Run: headless pygame with SDL's dummy video driver; simulated clock (each Clock.tick advances the game by its frame time, no real sleeping); random seed 0; keys injected as events and as key.get_pressed() state; no mouse input.
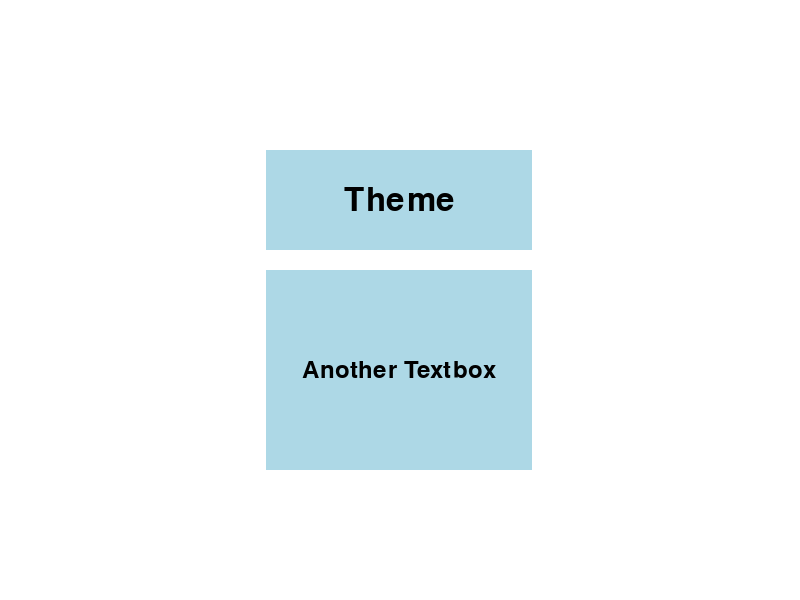
Frame 1 of 4 · flips 1–60 · no input
Frame 2 of 4 · flips 61–180 · tapped SPACE, RETURN · held RIGHT (→), D · screen unchanged from frame 1, image omitted
Frame 3 of 4 · flips 181–300 · held DOWN (↓), S · screen unchanged from frame 2, image omitted
Frame 4 of 4 · flips 301–420 · held LEFT (←), A, UP (↑), W · screen unchanged from frame 3, image omitted

The pygame program that drew these frames:

"""
import pygame
import sys

# Initialize Pygame
pygame.init()

# Set up the window
window_width = 800
window_height = 600
window = pygame.display.set_mode((window_width, window_height))
pygame.display.set_caption('Textbox Example')

# Colors
LIGHT_BLUE = (173, 216, 230)  # Light blue color
WHITE = (255, 255, 255)        # White color
BLACK = (0, 0, 0)              # Black color

# Function to draw a textbox
def draw_textbox(x, y, width, height, text):
    font = pygame.font.SysFont(None, 48)
    text_surface = font.render(text, True, BLACK)
    textbox_rect = pygame.Rect(x, y, width, height)
    pygame.draw.rect(window, WHITE, textbox_rect)
    pygame.draw.rect(window, LIGHT_BLUE, textbox_rect, 2)  # Border
    text_rect = text_surface.get_rect(center=textbox_rect.center)
    window.blit(text_surface, text_rect)

# Main loop
def main():
    while True:
        for event in pygame.event.get():
            if event.type == pygame.QUIT:
                pygame.quit()
                sys.exit()

        window.fill((255, 255, 255))  # Fill window with white background
        
        # Draw the first textbox
        draw_textbox(window_width // 3, window_height // 4, window_width // 3, window_height // 6, 'Theme')
        
        # Draw the second textbox
        draw_textbox(window_width // 3, window_height // 4 + window_height // 6 + 20, window_width // 3, window_height // 3, 'Another Textbox')
        
        pygame.display.update()

if __name__ == "__main__":
    main()
    """

import pygame
import sys

# Initialize Pygame
pygame.init()

# Set up the window
window_width = 800
window_height = 600
window = pygame.display.set_mode((window_width, window_height))
pygame.display.set_caption('Textbox Example')

# Colors
LIGHT_BLUE = (173, 216, 230)  # Light blue color
BLACK = (0, 0, 0)              # Black color

# Function to draw a textbox
def draw_textbox(x, y, width, height, text, font_size, color):
    font = pygame.font.SysFont(None, font_size)
    text_surface = font.render(text, True, BLACK)
    textbox_rect = pygame.Rect(x, y, width, height)
    pygame.draw.rect(window, color, textbox_rect)  # Fill background with light blue
    text_rect = text_surface.get_rect(center=textbox_rect.center)
    window.blit(text_surface, text_rect)

# Main loop
running = True
while running:
    for event in pygame.event.get():
        if event.type == pygame.QUIT:
            running = False

    # Clear the screen
    window.fill((255, 255, 255))
    
    # Draw the textboxes
    draw_textbox(window_width // 3, window_height // 4, window_width // 3, window_height // 6, 'Theme', 48, LIGHT_BLUE)
    draw_textbox(window_width // 3, window_height // 4 + window_height // 6 + 20, window_width // 3, window_height // 3, 'Another Textbox', 36, LIGHT_BLUE)

    # Update the display
    pygame.display.update()

pygame.quit()
